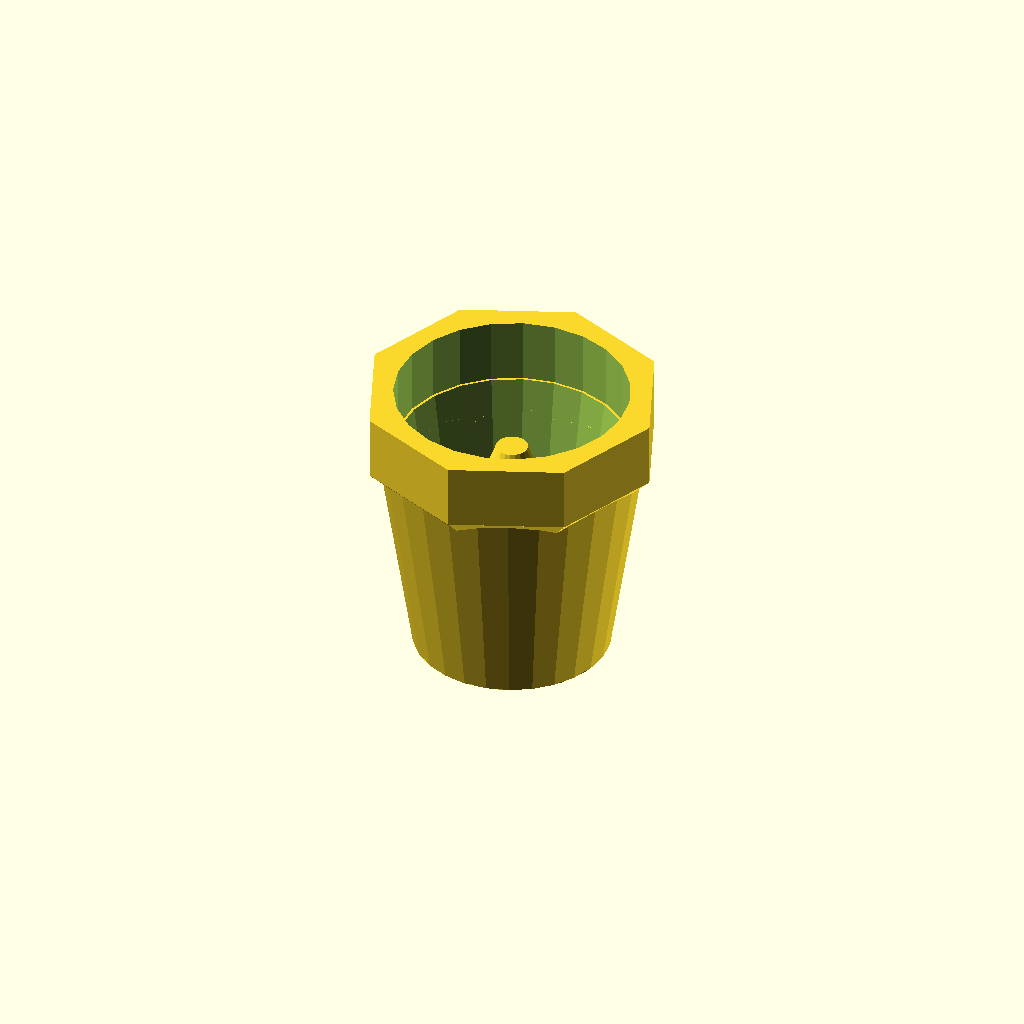
Cell 1: rendered with the file's own defaults.
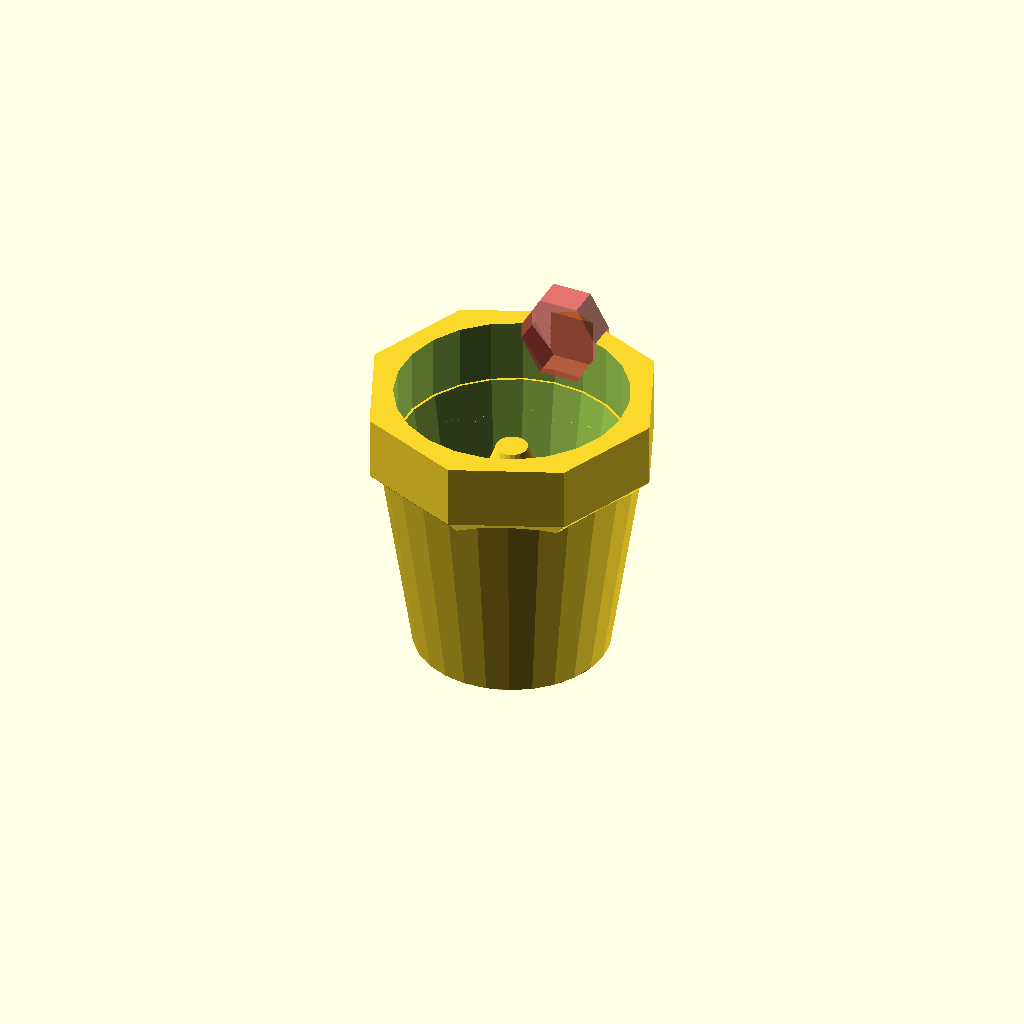
Cell 2: the same model with NotchWidth = 5.
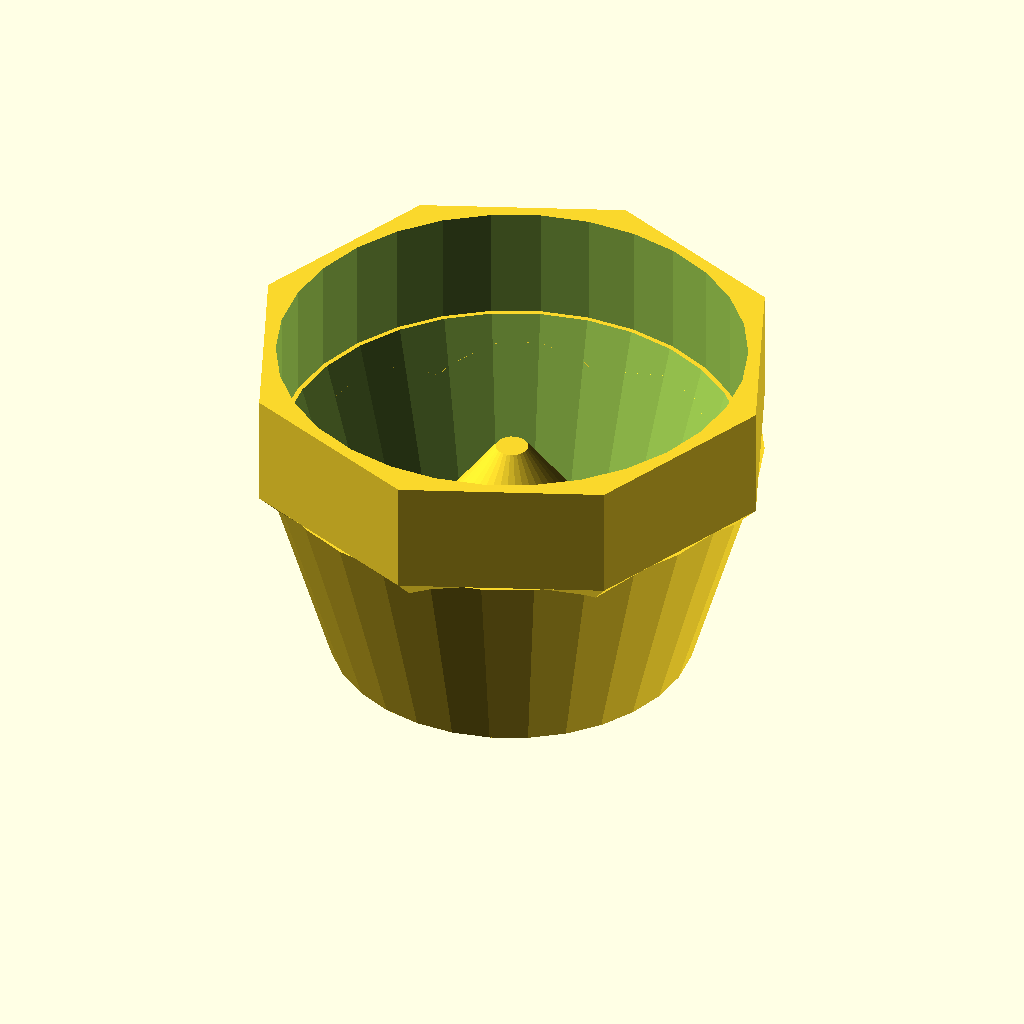
Cell 3: BarrelDiameter = 28.8 (everything else at default).
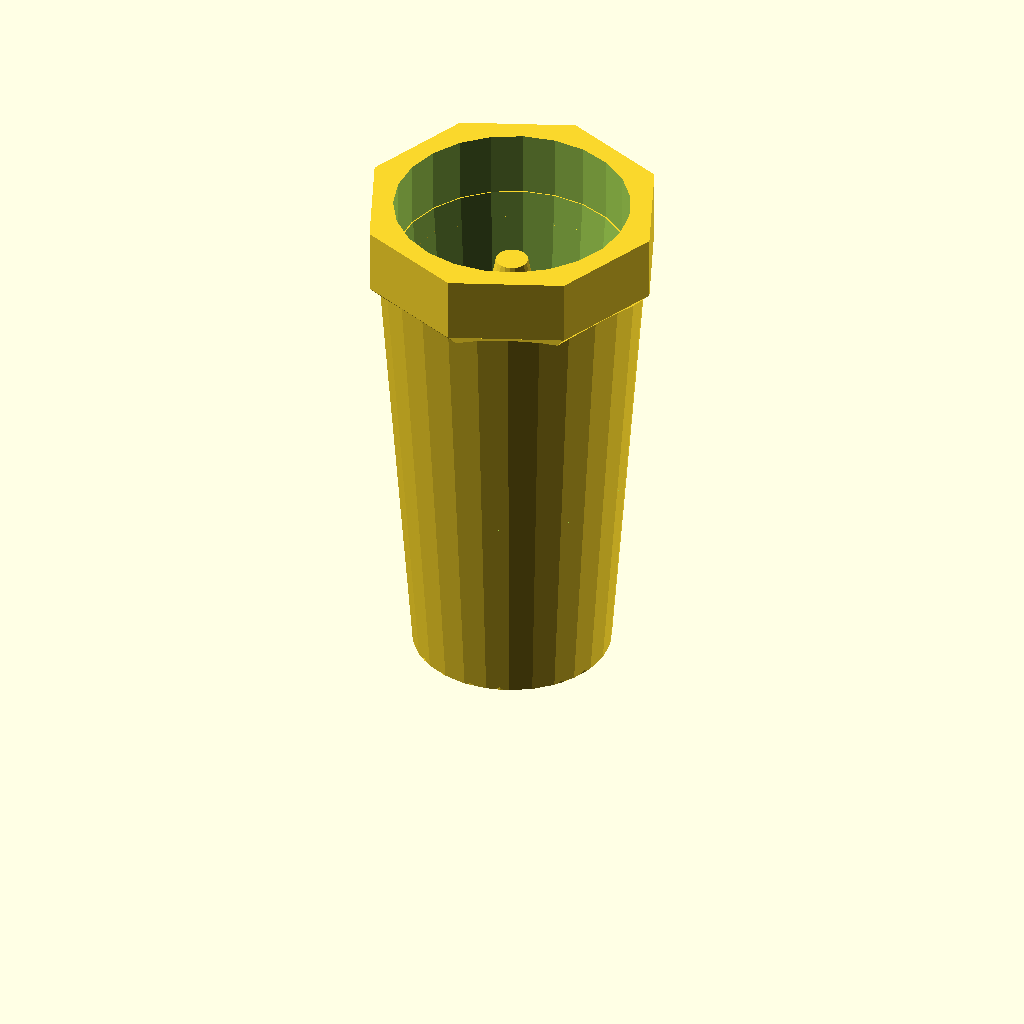
Cell 4 — CapHeight set to 28, the other parameters unchanged.
All cells are drawn from one camera (rotation 55°, 0°, 25°, orthographic, colour scheme Cornfield), so only the parameter changes between them.
The OpenSCAD source (linux/system/library/openscad/0625_Customizable_Flashlight_Diffuser_Cap.scad):
// [FL_INDEX: keywords="openscad, 3d_parametric, Customizable_Flashlight_Diffuser_Cap, csg_solid" | COT="Parametric OpenSCAD design from 3DCodeverse"]
// Title: Customizable Flashlight Diffuser Cap

//Diameter of the flashlight barrel
BarrelDiameter=14.4; //mm
//Height of the diffuser portion, half barrel diameter makes a good diffuser, twice barrel diameter makes a signal wand...
CapHeight=14;
WallThickness=1; //mm
//Adjustment margin for your printer.
Margin=0.2; //mm
//Cut a cone out of the tip
DoCutout=1;//[0:No,1:Yes]
//Cut a notch out of the side-wall for a lanyard (attached to the flashlight)
NotchWidth=0;//[0:5]
//Cut out a hole to attach a lanyard to the tip itself
LanyardHole=0;//[0:5]
/* [Hidden] */
TipDiameter=BarrelDiameter*10/14; //mm
GripHeight=BarrelDiameter*3/14; //mm
NotchHeight=0.5;//[1:5]
// Facets in the anti-roll portion of the grip.
AntiRoll=8;

difference(){
 union(){
   //Cone Portion:
   difference(){
    cylinder(r1=TipDiameter/2+WallThickness, r2=(BarrelDiameter+Margin)/2+WallThickness,h=CapHeight);
    translate([0,0,WallThickness]) cylinder(r1=TipDiameter/2, r2=(BarrelDiameter+Margin)/2, h=CapHeight);
   }
   //Barrel Grip Portion:
   translate([0,0,CapHeight])
    difference(){
     union(){
      cylinder(r=(BarrelDiameter+Margin)/2+2*WallThickness, h=GripHeight+1, $fn=AntiRoll);
      translate([0,0,-1*((BarrelDiameter+Margin)/2+2*WallThickness)]) cylinder(r2=(BarrelDiameter+Margin)/2+2*WallThickness,r1=0,h=(BarrelDiameter+Margin)/2+2*WallThickness,$fn=AntiRoll);
     }
     translate([0,0,0]) cylinder(r=(BarrelDiameter+Margin)/2, h=GripHeight*10,center=true);
    }
  //Central, light-reflecting cone
  translate([0,0,0]) cylinder(r1=TipDiameter/2+WallThickness, r2=WallThickness, h=CapHeight);
 }
 if ( DoCutout ) translate([0,0,-0.01]) cylinder(r1=TipDiameter/2, r2=0, h=CapHeight-1);
 if ( NotchWidth ) {
  #translate([0,BarrelDiameter/2+WallThickness/2,CapHeight+GripHeight+NotchHeight])
   hull(){
    translate([0,0,NotchHeight]) rotate([90,0,0]) cylinder(r=NotchWidth/2,h=WallThickness*2,$fn=6, center=true);
    translate([0,0,-NotchHeight]) rotate([90,0,0]) cylinder(r=NotchWidth/2,h=WallThickness*2,$fn=6, center=true);
   }
 }
 if ( LanyardHole ){
  # translate([0,-BarrelDiameter/2+WallThickness/2,CapHeight+GripHeight-LanyardHole/2]) rotate([90,22.5,0]) cylinder(r=LanyardHole/2,h=WallThickness*2,$fn=8);
 }
 //translate([-50,-50,30]) cube([100,100,100]);
}
Parameter table extracted from the source (name, type, default, range or options):
BarrelDiameter: number, default 14.4
CapHeight: number, default 14
WallThickness: number, default 1
Margin: number, default 0.2
DoCutout: number, default 1, options 0, 1
NotchWidth: number, default 0, range 0 to 5
LanyardHole: number, default 0, range 0 to 5
